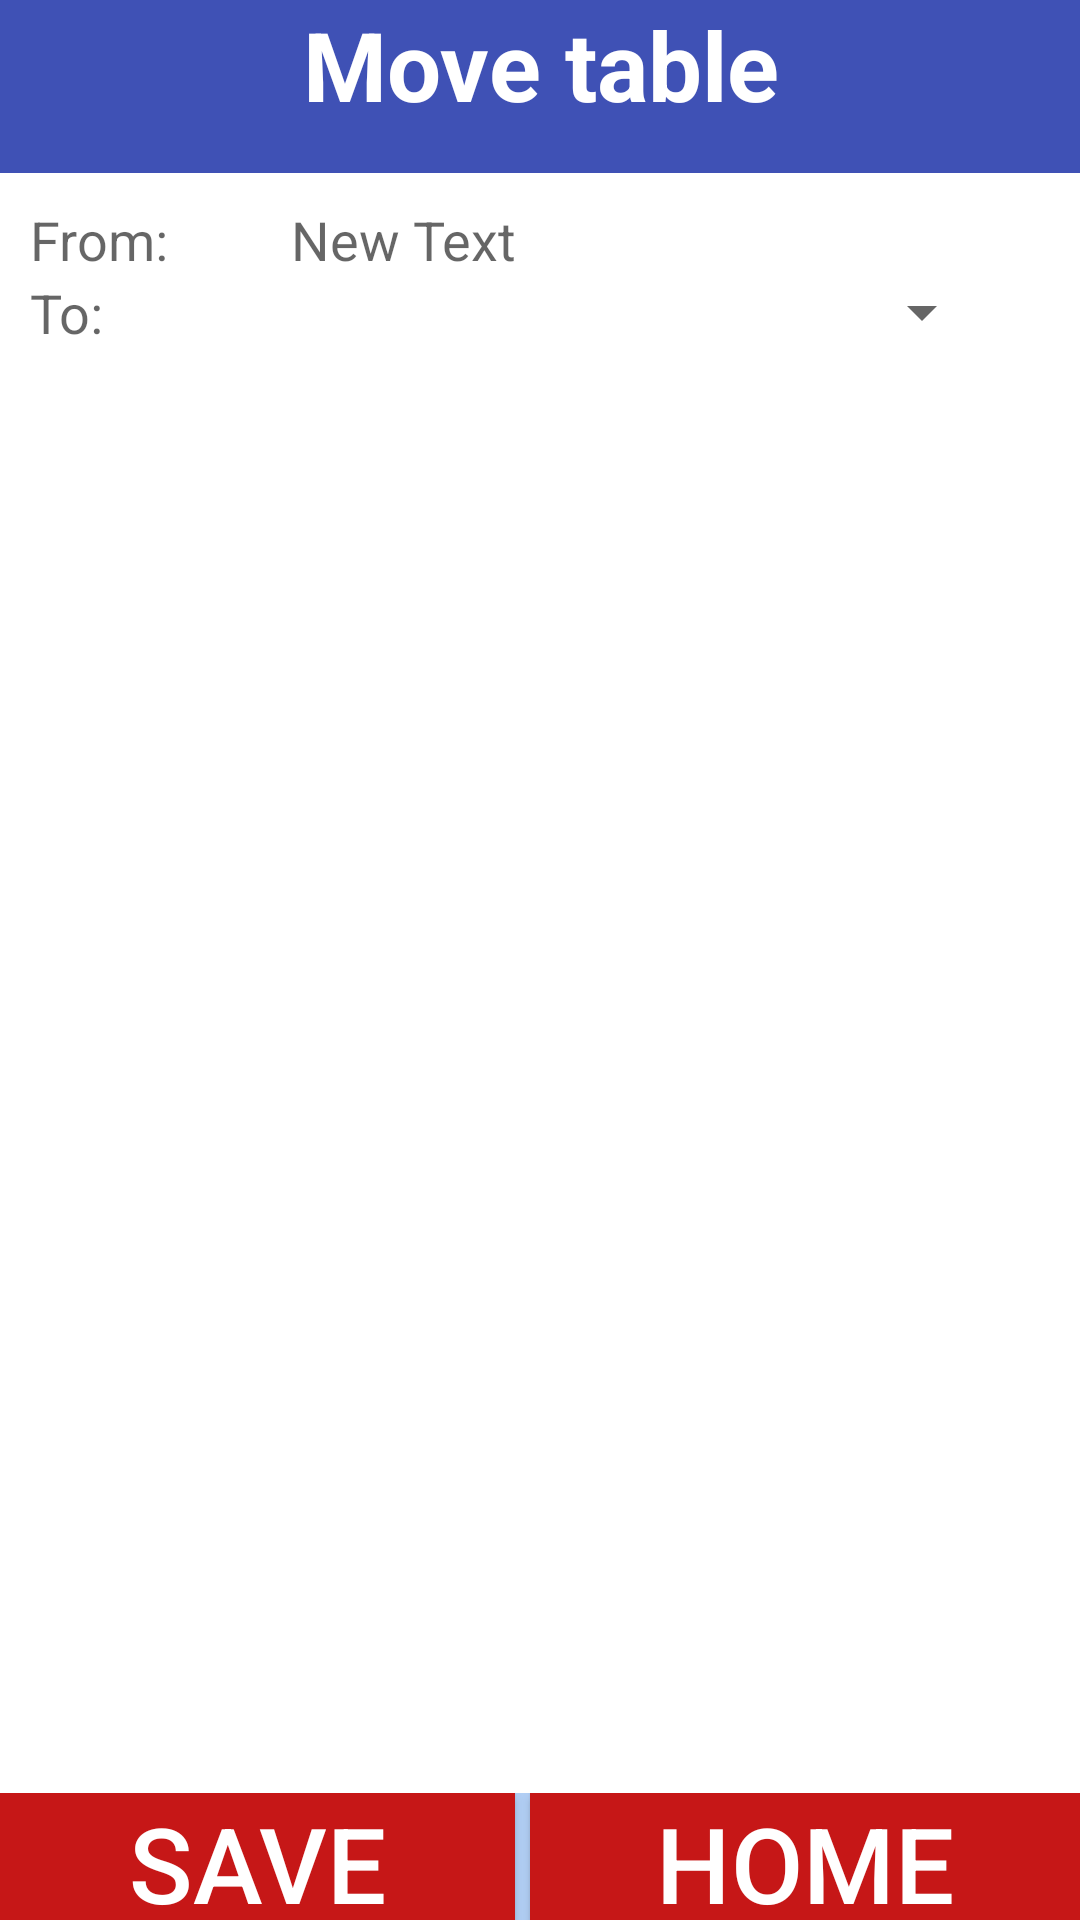

Produce the Android XML layout that renders to this screen, including the resource entries it uses.
<!-- AndroidManifest.xml: application theme AppTheme -->
<!-- res/layout/table_move.xml -->
<RelativeLayout xmlns:android="http://schemas.android.com/apk/res/android"
    xmlns:app="http://schemas.android.com/apk/res-auto"
    xmlns:tools="http://schemas.android.com/tools"
    android:layout_width="match_parent"
    android:layout_height="match_parent"
    android:padding="0dp"
    tools:context="com.giao.OrderSystem.Setting"
    >
    <LinearLayout
        android:orientation="vertical"
        android:layout_width="match_parent"
        android:layout_height="match_parent"
        android:weightSum="100"
        android:background="#b1cef4">
        <LinearLayout
            android:orientation="vertical"
            android:layout_width="match_parent"
            android:layout_height="wrap_content"
            android:layout_weight="10"
            android:background="#3f51B5">
            <TextView
                android:layout_width="match_parent"
                android:layout_height="70dip"
                android:paddingTop="@dimen/activity_horizontal_margin"
                android:textAppearance="?android:attr/textAppearanceLarge"
                android:textAlignment="center"
                android:text="Move table"
                android:textStyle="bold"
                android:textSize="32sp"
                android:textColor="#ffffff"
                android:id="@+id/textView"
                android:background="#3f51B5"/>
        </LinearLayout>
        <LinearLayout
            android:orientation="vertical"
            android:layout_width="match_parent"
            android:layout_height="match_parent"
            android:layout_weight="80"
            android:gravity="center_horizontal"
            android:weightSum="100">
            <TableLayout
                android:layout_width="match_parent"
                android:layout_height="match_parent"
                android:background="#ffffff"
                android:padding="10dp">
                <TableRow>
                    <TextView
                        android:layout_width="match_parent"
                        android:layout_height="wrap_content"
                        android:textAppearance="?android:attr/textAppearanceMedium"
                        android:text="From:"
                        android:id="@+id/textView7"
                        android:layout_weight="15"/>
                    <TextView
                        android:layout_width="match_parent"
                        android:layout_height="wrap_content"
                        android:textAppearance="?android:attr/textAppearanceMedium"
                        android:text="New Text"
                        android:id="@+id/fromTableTextView"
                        android:layout_marginLeft="10dp"
                        android:layout_weight="85"/>
                </TableRow>
                <TableRow>
                    <TextView
                        android:layout_width="match_parent"
                        android:layout_height="wrap_content"
                        android:textAppearance="?android:attr/textAppearanceMedium"
                        android:text="To:"
                        android:id="@+id/textView9"
                        android:layout_weight="15"/>

                    <Spinner
                        android:layout_width="match_parent"
                        android:layout_height="wrap_content"
                        android:id="@+id/toTableSpinner"
                        android:layout_gravity="center_horizontal"
                        android:layout_marginLeft="10dp"
                        android:layout_weight="85"/>
                </TableRow>
            </TableLayout>
        </LinearLayout>
        <LinearLayout
            android:layout_width="match_parent"
            android:layout_height="55dip"
            android:gravity="center_horizontal"
            android:layout_weight="10" >
            <TableLayout
                android:layout_width="match_parent"
                android:layout_height="match_parent">
                <TableRow>
                    <Button
                        android:layout_width="match_parent"
                        android:layout_height="match_parent"
                        android:background="#FFC61717"
                        android:textColor="#ffffff"
                        android:textSize="35sp"
                        android:text="Save"
                        android:id="@+id/saveButton"
                        android:layout_weight="5"/>
                    <Button
                        android:layout_width="match_parent"
                        android:layout_height="match_parent"
                        android:layout_marginLeft="5dp"
                        android:background="#FFC61717"
                        android:textColor="#ffffff"
                        android:textSize="35sp"
                        android:text="Home"
                        android:id="@+id/homeButton"
                        android:layout_weight="5" />
                </TableRow>
            </TableLayout>
        </LinearLayout>
    </LinearLayout>
</RelativeLayout>
<!-- resources referenced by this layout -->
<resources>
  <style name="AppTheme" parent="Theme.AppCompat.Light.DarkActionBar">
          
          <item name="colorPrimary">@color/colorPrimary</item>
          <item name="colorPrimaryDark">@color/colorPrimaryDark</item>
          <item name="colorAccent">@color/colorAccent</item>
      </style>
  <!-- not gathered from this repository: default colours our renderer supplied (Android Studio template values) -->
  <color name="colorPrimary">#FF6200EE</color>
  <color name="colorPrimaryDark">#FF3700B3</color>
  <color name="colorAccent">#FF03DAC5</color>
</resources>
